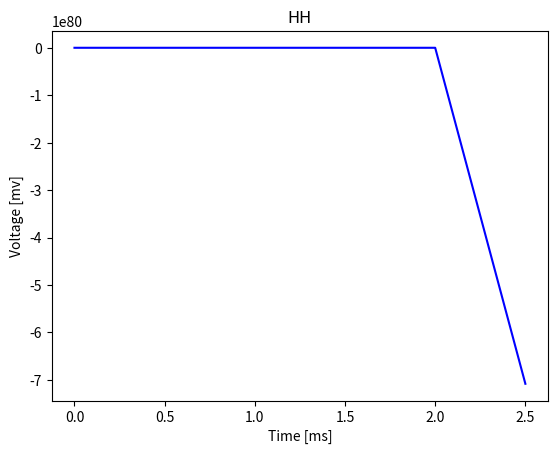

The matplotlib source for this figure:
import math
import numpy as np
import matplotlib.pyplot as plt


class Neuron:
    def __init__(self):
        self.tmax = 1000
        self.dt = 0.5
        self.steps = math.ceil(self.tmax / self.dt)
        self.i = 10

        # setting constants
        self.Cm = 1.0
        self.VNa = -115
        self.Vk = 12
        self.Vl = -10.613
        self.GNa = 120
        self.Gk = 36
        self.Gl = 0.3

        #auxiliary functions
        self.alphaN = lambda v : 0.01 * ( v + 10 ) / ( math.exp( ( v + 10) / 10 ) - 1 )
        self.alphaM = lambda v : 0.1 * ( v + 25 ) / ( math.exp( ( v + 25) / 10 ) - 1 )
        self.alphaH = lambda v : 0.07 * math.exp(v / 20)
        self.betaN = lambda v : 0.125 * math.exp(v / 80)
        self.betaM = lambda v : 4 * math.exp(v / 18)
        self.betaH = lambda v : 1 / (math.exp((v + 30)/ 10) + 1)
        

        self.v = np.zeros(self.steps, dtype=float)
        self.v[0] = -65  # resting potential

    def stimulation(self):
        
        n,m,h = 0,0,0
        for t in range(1, self.steps):
            

            dV = (self.i - self.Gk * n**4 * (self.v[t-1] - self.Vk) - self.GNa * m**3 * h * (self.v[t - 1] - self.VNa) + self.Gl * (self.v[t-1] - self.Vl)) * self.dt / self.Cm
            self.v[t] = self.v[t-1] + dV
            
            dn = (self.alphaN(self.v[t]) * (1 - n) - self.betaN(self.v[t]) * n)*self.dt
            dm = (self.alphaM(self.v[t]) * (1 - m) - self.betaM(self.v[t]) * m)*self.dt
            dh = (self.alphaH(self.v[t]) * (1 - h) - self.betaH(self.v[t]) * h)*self.dt

            n += dn
            m += dm
            h += dh

    def plot(self):
        vTime = np.arange(0, 1000, 0.5, dtype=None)
        plt.plot(vTime, self.v, color='b')
        plt.title("HH")
        plt.xlabel("Time [ms]")
        plt.ylabel("Voltage [mv]")
        plt.show()


if __name__ == '__main__':
    n = Neuron()
    n.stimulation()
    n.plot()
